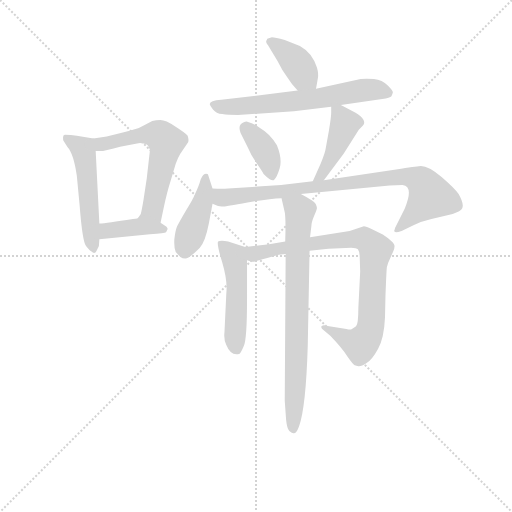
t = 0.00 s
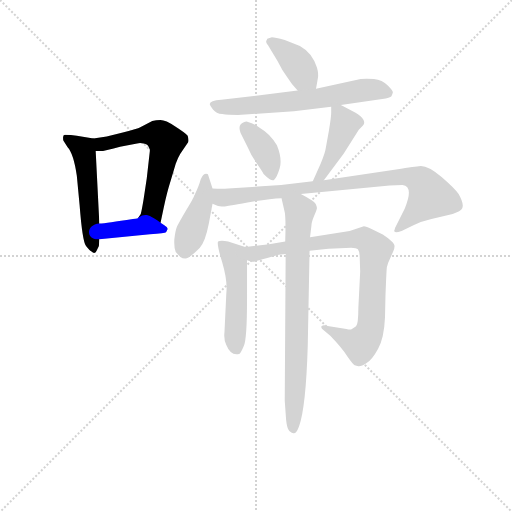
t = 1.71 s
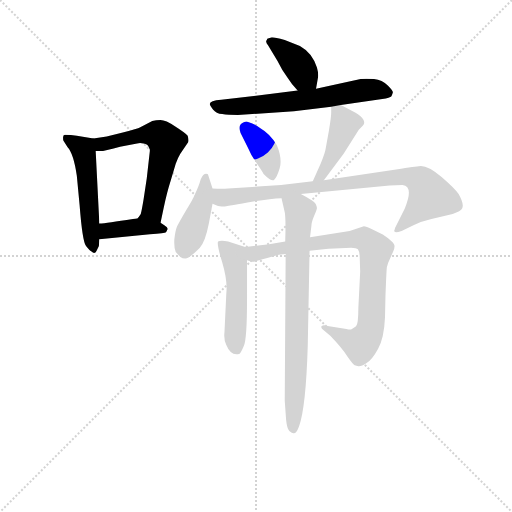
t = 3.42 s
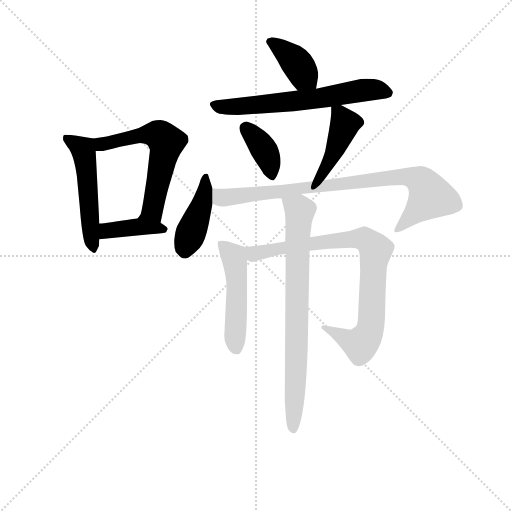
t = 5.13 s
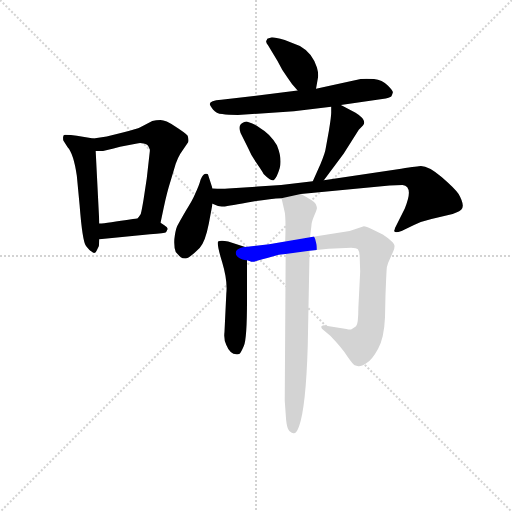
t = 6.84 s
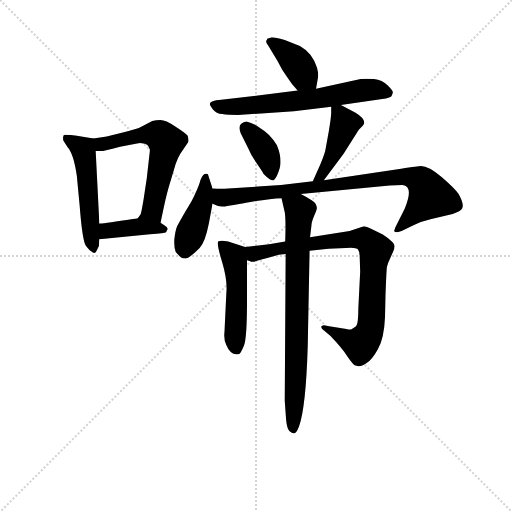
t = 8.55 s

The animated SVG that drew these frames (rendered in a browser with its animation timeline set to each time). Animation: 12 CSS @keyframes rules; one cycle of 8.55 s.

<svg version="1.1" viewBox="0 0 1024 1024" xmlns="http://www.w3.org/2000/svg">
  <g stroke="lightgray" stroke-dasharray="1,1" stroke-width="1" transform="scale(4, 4)">
    <line x1="0" y1="0" x2="256" y2="256"></line>
    <line x1="256" y1="0" x2="0" y2="256"></line>
    <line x1="128" y1="0" x2="128" y2="256"></line>
    <line x1="0" y1="128" x2="256" y2="128"></line>
  </g>
<g transform="scale(0.92, -0.92) translate(60, -900)">
   <style type="text/css">
    @keyframes keyframes0 {
      from {
       stroke: blue;
       stroke-dashoffset: 511;
       stroke-width: 128;
       }
       62% {
       animation-timing-function: step-end;
       stroke: blue;
       stroke-dashoffset: 0;
       stroke-width: 128;
       }
       to {
       stroke: black;
       stroke-width: 1024;
       }
       }
       #make-me-a-hanzi-animation-0 {
         animation: keyframes0 0.665853s both;
         animation-delay: 0.000000s;
         animation-timing-function: linear;
       }
    @keyframes keyframes1 {
      from {
       stroke: blue;
       stroke-dashoffset: 597;
       stroke-width: 128;
       }
       66% {
       animation-timing-function: step-end;
       stroke: blue;
       stroke-dashoffset: 0;
       stroke-width: 128;
       }
       to {
       stroke: black;
       stroke-width: 1024;
       }
       }
       #make-me-a-hanzi-animation-1 {
         animation: keyframes1 0.735840s both;
         animation-delay: 0.665853s;
         animation-timing-function: linear;
       }
    @keyframes keyframes2 {
      from {
       stroke: blue;
       stroke-dashoffset: 397;
       stroke-width: 128;
       }
       56% {
       animation-timing-function: step-end;
       stroke: blue;
       stroke-dashoffset: 0;
       stroke-width: 128;
       }
       to {
       stroke: black;
       stroke-width: 1024;
       }
       }
       #make-me-a-hanzi-animation-2 {
         animation: keyframes2 0.573079s both;
         animation-delay: 1.401693s;
         animation-timing-function: linear;
       }
    @keyframes keyframes3 {
      from {
       stroke: blue;
       stroke-dashoffset: 391;
       stroke-width: 128;
       }
       56% {
       animation-timing-function: step-end;
       stroke: blue;
       stroke-dashoffset: 0;
       stroke-width: 128;
       }
       to {
       stroke: black;
       stroke-width: 1024;
       }
       }
       #make-me-a-hanzi-animation-3 {
         animation: keyframes3 0.568197s both;
         animation-delay: 1.974772s;
         animation-timing-function: linear;
       }
    @keyframes keyframes4 {
      from {
       stroke: blue;
       stroke-dashoffset: 638;
       stroke-width: 128;
       }
       67% {
       animation-timing-function: step-end;
       stroke: blue;
       stroke-dashoffset: 0;
       stroke-width: 128;
       }
       to {
       stroke: black;
       stroke-width: 1024;
       }
       }
       #make-me-a-hanzi-animation-4 {
         animation: keyframes4 0.769206s both;
         animation-delay: 2.542969s;
         animation-timing-function: linear;
       }
    @keyframes keyframes5 {
      from {
       stroke: blue;
       stroke-dashoffset: 376;
       stroke-width: 128;
       }
       55% {
       animation-timing-function: step-end;
       stroke: blue;
       stroke-dashoffset: 0;
       stroke-width: 128;
       }
       to {
       stroke: black;
       stroke-width: 1024;
       }
       }
       #make-me-a-hanzi-animation-5 {
         animation: keyframes5 0.555990s both;
         animation-delay: 3.312174s;
         animation-timing-function: linear;
       }
    @keyframes keyframes6 {
      from {
       stroke: blue;
       stroke-dashoffset: 433;
       stroke-width: 128;
       }
       58% {
       animation-timing-function: step-end;
       stroke: blue;
       stroke-dashoffset: 0;
       stroke-width: 128;
       }
       to {
       stroke: black;
       stroke-width: 1024;
       }
       }
       #make-me-a-hanzi-animation-6 {
         animation: keyframes6 0.602376s both;
         animation-delay: 3.868164s;
         animation-timing-function: linear;
       }
    @keyframes keyframes7 {
      from {
       stroke: blue;
       stroke-dashoffset: 425;
       stroke-width: 128;
       }
       58% {
       animation-timing-function: step-end;
       stroke: blue;
       stroke-dashoffset: 0;
       stroke-width: 128;
       }
       to {
       stroke: black;
       stroke-width: 1024;
       }
       }
       #make-me-a-hanzi-animation-7 {
         animation: keyframes7 0.595866s both;
         animation-delay: 4.470540s;
         animation-timing-function: linear;
       }
    @keyframes keyframes8 {
      from {
       stroke: blue;
       stroke-dashoffset: 854;
       stroke-width: 128;
       }
       74% {
       animation-timing-function: step-end;
       stroke: blue;
       stroke-dashoffset: 0;
       stroke-width: 128;
       }
       to {
       stroke: black;
       stroke-width: 1024;
       }
       }
       #make-me-a-hanzi-animation-8 {
         animation: keyframes8 0.944987s both;
         animation-delay: 5.066406s;
         animation-timing-function: linear;
       }
    @keyframes keyframes9 {
      from {
       stroke: blue;
       stroke-dashoffset: 500;
       stroke-width: 128;
       }
       62% {
       animation-timing-function: step-end;
       stroke: blue;
       stroke-dashoffset: 0;
       stroke-width: 128;
       }
       to {
       stroke: black;
       stroke-width: 1024;
       }
       }
       #make-me-a-hanzi-animation-9 {
         animation: keyframes9 0.656901s both;
         animation-delay: 6.011393s;
         animation-timing-function: linear;
       }
    @keyframes keyframes10 {
      from {
       stroke: blue;
       stroke-dashoffset: 846;
       stroke-width: 128;
       }
       73% {
       animation-timing-function: step-end;
       stroke: blue;
       stroke-dashoffset: 0;
       stroke-width: 128;
       }
       to {
       stroke: black;
       stroke-width: 1024;
       }
       }
       #make-me-a-hanzi-animation-10 {
         animation: keyframes10 0.938477s both;
         animation-delay: 6.668294s;
         animation-timing-function: linear;
       }
    @keyframes keyframes11 {
      from {
       stroke: blue;
       stroke-dashoffset: 770;
       stroke-width: 128;
       }
       71% {
       animation-timing-function: step-end;
       stroke: blue;
       stroke-dashoffset: 0;
       stroke-width: 128;
       }
       to {
       stroke: black;
       stroke-width: 1024;
       }
       }
       #make-me-a-hanzi-animation-11 {
         animation: keyframes11 0.876628s both;
         animation-delay: 7.606771s;
         animation-timing-function: linear;
       }
</style>
<path d="M 78.0 594.0 L 87.0 580.0 Q 100.0 566.0 107.0 518.0 L 113.0 455.0 Q 119.0 376.0 127.0 365.0 Q 136.0 354.0 139.0 353.0 Q 146.0 346.0 150.0 355.0 L 155.0 365.0 L 156.0 380.0 L 156.0 414.0 L 148.0 572.0 C 147.0 598.0 147.0 598.0 143.0 599.0 L 107.0 605.0 Q 94.0 607.0 81.0 607.0 Q 77.0 607.0 77.0 601.0 Q 77.0 595.0 78.0 594.0 Z" fill="lightgray"></path> 
<path d="M 289.0 416.0 L 296.0 449.0 Q 303.0 482.0 311.0 507.0 L 322.0 544.0 Q 327.0 558.0 332.0 566.0 L 349.0 591.0 Q 351.0 595.0 348.0 605.0 Q 343.0 611.0 321.0 625.0 Q 300.0 639.0 289.0 639.0 Q 279.0 639.0 271.0 637.0 L 244.0 623.0 Q 240.0 621.0 207.0 612.0 L 172.0 603.0 L 143.0 599.0 C 113.0 595.0 118.0 572.0 148.0 572.0 L 164.0 572.0 Q 166.0 572.0 187.0 577.0 L 201.0 581.0 L 238.0 588.0 Q 244.0 590.0 252.0 588.0 Q 262.0 588.0 266.0 574.0 L 259.0 512.0 L 252.0 466.0 Q 248.0 442.0 246.0 435.0 L 241.0 427.0 C 226.0 401.0 283.0 387.0 289.0 416.0 Z" fill="lightgray"></path> 
<path d="M 156.0 380.0 L 266.0 391.0 Q 299.0 393.0 301.0 395.0 L 304.0 401.0 Q 306.0 405.0 298.0 410.0 L 289.0 416.0 C 264.0 433.0 257.0 437.0 241.0 427.0 Q 241.0 424.0 229.0 424.0 Q 172.0 415.0 156.0 414.0 C 126.0 412.0 126.0 377.0 156.0 380.0 Z" fill="lightgray"></path> 
<path d="M 627.0 707.0 L 631.0 730.0 Q 633.0 739.0 629.0 753.0 Q 619.0 785.0 592.0 800.0 L 559.0 813.0 Q 538.0 819.0 531.0 819.0 L 521.0 816.0 L 520.0 813.0 Q 516.0 809.0 523.0 801.0 L 543.0 768.0 Q 553.0 747.0 566.0 730.0 Q 574.0 717.0 587.0 703.0 C 607.0 681.0 622.0 677.0 627.0 707.0 Z" fill="lightgray"></path> 
<path d="M 681.0 672.0 L 771.0 685.0 Q 788.0 687.0 791.0 691.0 Q 793.0 695.0 794.0 699.0 Q 795.0 702.0 783.0 714.0 Q 771.0 726.0 753.0 728.0 Q 735.0 730.0 724.0 728.0 L 627.0 707.0 L 587.0 703.0 L 421.0 683.0 Q 396.0 681.0 396.0 674.0 Q 396.0 671.0 403.0 662.0 Q 410.0 653.0 423.0 652.0 Q 436.0 650.0 457.0 650.0 L 579.0 658.0 L 660.0 668.0 L 681.0 672.0 Z" fill="lightgray"></path> 
<path d="M 476.0 636.0 Q 473.0 636.0 470.0 634.0 Q 456.0 629.0 463.0 611.0 L 479.0 579.0 Q 487.0 560.0 498.0 545.0 Q 509.0 529.0 513.0 522.0 Q 531.0 504.0 536.0 509.0 Q 542.0 514.0 548.0 534.0 Q 554.0 554.0 542.0 584.0 Q 527.0 609.0 506.0 621.0 Q 496.0 630.0 476.0 636.0 Z" fill="lightgray"></path> 
<path d="M 644.0 508.0 L 687.0 566.0 L 720.0 618.0 L 729.0 627.0 Q 739.0 639.0 713.0 655.0 L 681.0 672.0 C 660.0 683.0 660.0 683.0 660.0 668.0 L 660.0 655.0 Q 660.0 646.0 655.0 616.0 L 648.0 577.0 Q 647.0 568.0 637.0 544.0 L 620.0 506.0 C 608.0 479.0 626.0 484.0 644.0 508.0 Z" fill="lightgray"></path> 
<path d="M 402.0 490.0 L 392.0 521.0 Q 390.0 523.0 385.0 522.0 Q 380.0 520.0 376.0 509.0 Q 373.0 497.0 364.0 478.0 Q 359.0 465.0 344.0 442.0 Q 330.0 418.0 325.0 408.0 Q 321.0 398.0 319.0 380.0 Q 318.0 361.0 322.0 352.0 Q 330.0 343.0 333.0 341.0 Q 336.0 338.0 343.0 338.0 Q 351.0 338.0 374.0 361.0 Q 386.0 373.0 394.0 414.0 L 402.0 457.0 L 402.0 490.0 Z" fill="lightgray"></path> 
<path d="M 594.0 478.0 L 787.0 497.0 Q 799.0 498.0 815.0 498.0 Q 840.0 495.0 820.0 447.0 L 802.0 411.0 Q 798.0 404.0 798.0 401.0 Q 796.0 398.0 798.0 396.0 Q 801.0 394.0 813.0 398.0 L 840.0 411.0 Q 856.0 419.0 878.0 424.0 L 924.0 435.0 L 932.0 438.0 Q 947.0 443.0 946.0 454.0 Q 945.0 464.0 937.0 478.0 Q 929.0 490.0 900.0 515.0 Q 872.0 539.0 855.0 539.0 Q 850.0 539.0 812.0 533.0 L 644.0 508.0 L 620.0 506.0 L 551.0 498.0 L 436.0 490.0 Q 423.0 489.0 402.0 490.0 C 372.0 491.0 373.0 466.0 402.0 457.0 Q 414.0 451.0 422.0 451.0 Q 431.0 451.0 478.0 460.0 Q 526.0 468.0 552.0 469.0 L 594.0 478.0 Z" fill="lightgray"></path> 
<path d="M 473.0 363.0 L 436.0 375.0 Q 420.0 378.0 414.0 375.0 Q 411.0 369.0 423.0 330.0 Q 435.0 290.0 432.0 262.0 L 428.0 178.0 Q 426.0 162.0 432.0 150.0 Q 442.0 125.0 461.0 131.0 Q 464.0 134.0 470.0 148.0 Q 477.0 162.0 477.0 250.0 L 477.0 334.0 C 477.0 362.0 477.0 362.0 473.0 363.0 Z" fill="lightgray"></path> 
<path d="M 560.0 375.0 L 525.0 369.0 L 473.0 363.0 C 443.0 360.0 447.0 337.0 477.0 334.0 L 484.0 332.0 Q 488.0 329.0 499.0 333.0 Q 511.0 337.0 521.0 339.0 L 546.0 346.0 L 561.0 348.0 L 613.0 355.0 L 654.0 359.0 L 692.0 361.0 Q 714.0 363.0 718.0 358.0 Q 722.0 353.0 722.0 340.0 L 723.0 310.0 L 719.0 230.0 Q 719.0 195.0 714.0 191.0 Q 709.0 187.0 705.0 185.0 Q 702.0 182.0 693.0 185.0 L 649.0 192.0 Q 643.0 194.0 639.0 191.0 Q 636.0 188.0 645.0 181.0 L 658.0 170.0 Q 684.0 143.0 696.0 124.0 Q 708.0 107.0 711.0 106.0 L 719.0 104.0 Q 725.0 103.0 737.0 111.0 Q 749.0 118.0 762.0 142.0 Q 775.0 165.0 777.0 211.0 L 778.0 257.0 Q 780.0 311.0 781.0 319.0 Q 782.0 326.0 788.0 338.0 L 795.0 354.0 Q 799.0 363.0 797.0 368.0 Q 796.0 372.0 785.0 381.0 Q 774.0 390.0 771.0 391.0 L 750.0 401.0 Q 735.0 408.0 731.0 408.0 L 700.0 398.0 L 614.0 384.0 L 560.0 375.0 Z" fill="lightgray"></path> 
<path d="M 552.0 469.0 L 558.0 443.0 Q 562.0 431.0 560.0 375.0 L 561.0 348.0 L 559.0 29.0 L 562.0 -13.0 Q 564.0 -32.0 569.0 -37.0 Q 575.0 -42.0 578.0 -42.0 Q 584.0 -43.0 590.0 -27.0 Q 605.0 14.0 609.0 148.0 L 613.0 355.0 L 614.0 384.0 L 617.0 409.0 Q 617.0 417.0 623.0 431.0 Q 629.0 445.0 629.0 448.0 Q 629.0 451.0 626.0 457.0 Q 624.0 462.0 594.0 478.0 C 568.0 493.0 545.0 498.0 552.0 469.0 Z" fill="lightgray"></path> 
      <clipPath id="make-me-a-hanzi-clip-0">
      <path d="M 78.0 594.0 L 87.0 580.0 Q 100.0 566.0 107.0 518.0 L 113.0 455.0 Q 119.0 376.0 127.0 365.0 Q 136.0 354.0 139.0 353.0 Q 146.0 346.0 150.0 355.0 L 155.0 365.0 L 156.0 380.0 L 156.0 414.0 L 148.0 572.0 C 147.0 598.0 147.0 598.0 143.0 599.0 L 107.0 605.0 Q 94.0 607.0 81.0 607.0 Q 77.0 607.0 77.0 601.0 Q 77.0 595.0 78.0 594.0 Z" fill="lightgray"></path>
      </clipPath>
      <path clip-path="url(#make-me-a-hanzi-clip-0)" d="M 87.0 599.0 L 121.0 574.0 L 124.0 563.0 L 143.0 363.0 " fill="none" id="make-me-a-hanzi-animation-0" stroke-dasharray="383 766" stroke-linecap="round"></path>

      <clipPath id="make-me-a-hanzi-clip-1">
      <path d="M 289.0 416.0 L 296.0 449.0 Q 303.0 482.0 311.0 507.0 L 322.0 544.0 Q 327.0 558.0 332.0 566.0 L 349.0 591.0 Q 351.0 595.0 348.0 605.0 Q 343.0 611.0 321.0 625.0 Q 300.0 639.0 289.0 639.0 Q 279.0 639.0 271.0 637.0 L 244.0 623.0 Q 240.0 621.0 207.0 612.0 L 172.0 603.0 L 143.0 599.0 C 113.0 595.0 118.0 572.0 148.0 572.0 L 164.0 572.0 Q 166.0 572.0 187.0 577.0 L 201.0 581.0 L 238.0 588.0 Q 244.0 590.0 252.0 588.0 Q 262.0 588.0 266.0 574.0 L 259.0 512.0 L 252.0 466.0 Q 248.0 442.0 246.0 435.0 L 241.0 427.0 C 226.0 401.0 283.0 387.0 289.0 416.0 Z" fill="lightgray"></path>
      </clipPath>
      <path clip-path="url(#make-me-a-hanzi-clip-1)" d="M 151.0 594.0 L 160.0 586.0 L 236.0 604.0 L 281.0 608.0 L 302.0 591.0 L 271.0 444.0 L 248.0 428.0 " fill="none" id="make-me-a-hanzi-animation-1" stroke-dasharray="469 938" stroke-linecap="round"></path>

      <clipPath id="make-me-a-hanzi-clip-2">
      <path d="M 156.0 380.0 L 266.0 391.0 Q 299.0 393.0 301.0 395.0 L 304.0 401.0 Q 306.0 405.0 298.0 410.0 L 289.0 416.0 C 264.0 433.0 257.0 437.0 241.0 427.0 Q 241.0 424.0 229.0 424.0 Q 172.0 415.0 156.0 414.0 C 126.0 412.0 126.0 377.0 156.0 380.0 Z" fill="lightgray"></path>
      </clipPath>
      <path clip-path="url(#make-me-a-hanzi-clip-2)" d="M 163.0 386.0 L 170.0 397.0 L 221.0 406.0 L 297.0 401.0 " fill="none" id="make-me-a-hanzi-animation-2" stroke-dasharray="269 538" stroke-linecap="round"></path>

      <clipPath id="make-me-a-hanzi-clip-3">
      <path d="M 627.0 707.0 L 631.0 730.0 Q 633.0 739.0 629.0 753.0 Q 619.0 785.0 592.0 800.0 L 559.0 813.0 Q 538.0 819.0 531.0 819.0 L 521.0 816.0 L 520.0 813.0 Q 516.0 809.0 523.0 801.0 L 543.0 768.0 Q 553.0 747.0 566.0 730.0 Q 574.0 717.0 587.0 703.0 C 607.0 681.0 622.0 677.0 627.0 707.0 Z" fill="lightgray"></path>
      </clipPath>
      <path clip-path="url(#make-me-a-hanzi-clip-3)" d="M 528.0 812.0 L 580.0 769.0 L 620.0 714.0 " fill="none" id="make-me-a-hanzi-animation-3" stroke-dasharray="263 526" stroke-linecap="round"></path>

      <clipPath id="make-me-a-hanzi-clip-4">
      <path d="M 681.0 672.0 L 771.0 685.0 Q 788.0 687.0 791.0 691.0 Q 793.0 695.0 794.0 699.0 Q 795.0 702.0 783.0 714.0 Q 771.0 726.0 753.0 728.0 Q 735.0 730.0 724.0 728.0 L 627.0 707.0 L 587.0 703.0 L 421.0 683.0 Q 396.0 681.0 396.0 674.0 Q 396.0 671.0 403.0 662.0 Q 410.0 653.0 423.0 652.0 Q 436.0 650.0 457.0 650.0 L 579.0 658.0 L 660.0 668.0 L 681.0 672.0 Z" fill="lightgray"></path>
      </clipPath>
      <path clip-path="url(#make-me-a-hanzi-clip-4)" d="M 405.0 671.0 L 439.0 667.0 L 567.0 679.0 L 743.0 705.0 L 784.0 698.0 " fill="none" id="make-me-a-hanzi-animation-4" stroke-dasharray="510 1020" stroke-linecap="round"></path>

      <clipPath id="make-me-a-hanzi-clip-5">
      <path d="M 476.0 636.0 Q 473.0 636.0 470.0 634.0 Q 456.0 629.0 463.0 611.0 L 479.0 579.0 Q 487.0 560.0 498.0 545.0 Q 509.0 529.0 513.0 522.0 Q 531.0 504.0 536.0 509.0 Q 542.0 514.0 548.0 534.0 Q 554.0 554.0 542.0 584.0 Q 527.0 609.0 506.0 621.0 Q 496.0 630.0 476.0 636.0 Z" fill="lightgray"></path>
      </clipPath>
      <path clip-path="url(#make-me-a-hanzi-clip-5)" d="M 475.0 620.0 L 509.0 583.0 L 533.0 518.0 " fill="none" id="make-me-a-hanzi-animation-5" stroke-dasharray="248 496" stroke-linecap="round"></path>

      <clipPath id="make-me-a-hanzi-clip-6">
      <path d="M 644.0 508.0 L 687.0 566.0 L 720.0 618.0 L 729.0 627.0 Q 739.0 639.0 713.0 655.0 L 681.0 672.0 C 660.0 683.0 660.0 683.0 660.0 668.0 L 660.0 655.0 Q 660.0 646.0 655.0 616.0 L 648.0 577.0 Q 647.0 568.0 637.0 544.0 L 620.0 506.0 C 608.0 479.0 626.0 484.0 644.0 508.0 Z" fill="lightgray"></path>
      </clipPath>
      <path clip-path="url(#make-me-a-hanzi-clip-6)" d="M 667.0 662.0 L 678.0 653.0 L 689.0 628.0 L 661.0 558.0 L 637.0 517.0 L 626.0 511.0 " fill="none" id="make-me-a-hanzi-animation-6" stroke-dasharray="305 610" stroke-linecap="round"></path>

      <clipPath id="make-me-a-hanzi-clip-7">
      <path d="M 402.0 490.0 L 392.0 521.0 Q 390.0 523.0 385.0 522.0 Q 380.0 520.0 376.0 509.0 Q 373.0 497.0 364.0 478.0 Q 359.0 465.0 344.0 442.0 Q 330.0 418.0 325.0 408.0 Q 321.0 398.0 319.0 380.0 Q 318.0 361.0 322.0 352.0 Q 330.0 343.0 333.0 341.0 Q 336.0 338.0 343.0 338.0 Q 351.0 338.0 374.0 361.0 Q 386.0 373.0 394.0 414.0 L 402.0 457.0 L 402.0 490.0 Z" fill="lightgray"></path>
      </clipPath>
      <path clip-path="url(#make-me-a-hanzi-clip-7)" d="M 387.0 514.0 L 381.0 463.0 L 342.0 352.0 " fill="none" id="make-me-a-hanzi-animation-7" stroke-dasharray="297 594" stroke-linecap="round"></path>

      <clipPath id="make-me-a-hanzi-clip-8">
      <path d="M 594.0 478.0 L 787.0 497.0 Q 799.0 498.0 815.0 498.0 Q 840.0 495.0 820.0 447.0 L 802.0 411.0 Q 798.0 404.0 798.0 401.0 Q 796.0 398.0 798.0 396.0 Q 801.0 394.0 813.0 398.0 L 840.0 411.0 Q 856.0 419.0 878.0 424.0 L 924.0 435.0 L 932.0 438.0 Q 947.0 443.0 946.0 454.0 Q 945.0 464.0 937.0 478.0 Q 929.0 490.0 900.0 515.0 Q 872.0 539.0 855.0 539.0 Q 850.0 539.0 812.0 533.0 L 644.0 508.0 L 620.0 506.0 L 551.0 498.0 L 436.0 490.0 Q 423.0 489.0 402.0 490.0 C 372.0 491.0 373.0 466.0 402.0 457.0 Q 414.0 451.0 422.0 451.0 Q 431.0 451.0 478.0 460.0 Q 526.0 468.0 552.0 469.0 L 594.0 478.0 Z" fill="lightgray"></path>
      </clipPath>
      <path clip-path="url(#make-me-a-hanzi-clip-8)" d="M 408.0 485.0 L 424.0 470.0 L 793.0 514.0 L 844.0 512.0 L 862.0 499.0 L 875.0 471.0 L 805.0 399.0 " fill="none" id="make-me-a-hanzi-animation-8" stroke-dasharray="726 1452" stroke-linecap="round"></path>

      <clipPath id="make-me-a-hanzi-clip-9">
      <path d="M 473.0 363.0 L 436.0 375.0 Q 420.0 378.0 414.0 375.0 Q 411.0 369.0 423.0 330.0 Q 435.0 290.0 432.0 262.0 L 428.0 178.0 Q 426.0 162.0 432.0 150.0 Q 442.0 125.0 461.0 131.0 Q 464.0 134.0 470.0 148.0 Q 477.0 162.0 477.0 250.0 L 477.0 334.0 C 477.0 362.0 477.0 362.0 473.0 363.0 Z" fill="lightgray"></path>
      </clipPath>
      <path clip-path="url(#make-me-a-hanzi-clip-9)" d="M 419.0 371.0 L 450.0 338.0 L 455.0 139.0 " fill="none" id="make-me-a-hanzi-animation-9" stroke-dasharray="372 744" stroke-linecap="round"></path>

      <clipPath id="make-me-a-hanzi-clip-10">
      <path d="M 560.0 375.0 L 525.0 369.0 L 473.0 363.0 C 443.0 360.0 447.0 337.0 477.0 334.0 L 484.0 332.0 Q 488.0 329.0 499.0 333.0 Q 511.0 337.0 521.0 339.0 L 546.0 346.0 L 561.0 348.0 L 613.0 355.0 L 654.0 359.0 L 692.0 361.0 Q 714.0 363.0 718.0 358.0 Q 722.0 353.0 722.0 340.0 L 723.0 310.0 L 719.0 230.0 Q 719.0 195.0 714.0 191.0 Q 709.0 187.0 705.0 185.0 Q 702.0 182.0 693.0 185.0 L 649.0 192.0 Q 643.0 194.0 639.0 191.0 Q 636.0 188.0 645.0 181.0 L 658.0 170.0 Q 684.0 143.0 696.0 124.0 Q 708.0 107.0 711.0 106.0 L 719.0 104.0 Q 725.0 103.0 737.0 111.0 Q 749.0 118.0 762.0 142.0 Q 775.0 165.0 777.0 211.0 L 778.0 257.0 Q 780.0 311.0 781.0 319.0 Q 782.0 326.0 788.0 338.0 L 795.0 354.0 Q 799.0 363.0 797.0 368.0 Q 796.0 372.0 785.0 381.0 Q 774.0 390.0 771.0 391.0 L 750.0 401.0 Q 735.0 408.0 731.0 408.0 L 700.0 398.0 L 614.0 384.0 L 560.0 375.0 Z" fill="lightgray"></path>
      </clipPath>
      <path clip-path="url(#make-me-a-hanzi-clip-10)" d="M 480.0 357.0 L 500.0 350.0 L 711.0 381.0 L 734.0 380.0 L 752.0 364.0 L 757.0 356.0 L 748.0 204.0 L 738.0 168.0 L 723.0 151.0 L 644.0 187.0 " fill="none" id="make-me-a-hanzi-animation-10" stroke-dasharray="718 1436" stroke-linecap="round"></path>

      <clipPath id="make-me-a-hanzi-clip-11">
      <path d="M 552.0 469.0 L 558.0 443.0 Q 562.0 431.0 560.0 375.0 L 561.0 348.0 L 559.0 29.0 L 562.0 -13.0 Q 564.0 -32.0 569.0 -37.0 Q 575.0 -42.0 578.0 -42.0 Q 584.0 -43.0 590.0 -27.0 Q 605.0 14.0 609.0 148.0 L 613.0 355.0 L 614.0 384.0 L 617.0 409.0 Q 617.0 417.0 623.0 431.0 Q 629.0 445.0 629.0 448.0 Q 629.0 451.0 626.0 457.0 Q 624.0 462.0 594.0 478.0 C 568.0 493.0 545.0 498.0 552.0 469.0 Z" fill="lightgray"></path>
      </clipPath>
      <path clip-path="url(#make-me-a-hanzi-clip-11)" d="M 560.0 464.0 L 592.0 442.0 L 586.0 385.0 L 585.0 138.0 L 577.0 -33.0 " fill="none" id="make-me-a-hanzi-animation-11" stroke-dasharray="642 1284" stroke-linecap="round"></path>

</g>
</svg>
